Run: headless pygame with SDL's dummy video driver; simulated clock (each Clock.tick advances the game by its frame time, no real sleeping); random seed 0; keys injected as events and as key.get_pressed() state; mouse plan: one left click at the window centre at the start of phase 2, then a move to the lower-right quarter at the start of phase 3.
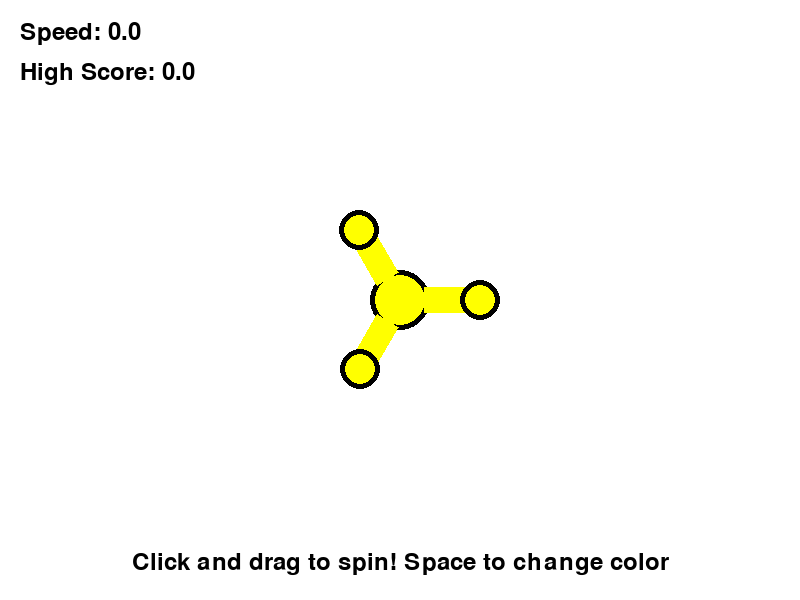
Frame 1 of 4 · flips 1–60 · no input
Frame 2 of 4 · flips 61–180 · clicked the window centre · tapped SPACE, RETURN · held RIGHT (→), D · screen unchanged from frame 1, image omitted
Frame 3 of 4 · flips 181–300 · moved the mouse to the lower-right quarter · held DOWN (↓), S · screen unchanged from frame 2, image omitted
Frame 4 of 4 · flips 301–420 · held LEFT (←), A, UP (↑), W · screen unchanged from frame 3, image omitted

The pygame program that drew these frames:

import pygame
import sys
import math
import random

pygame.init()

WIDTH, HEIGHT = 800, 600
screen = pygame.display.set_mode((WIDTH, HEIGHT))
pygame.display.set_caption("Fidget Spinner Game")

WHITE = (255, 255, 255)
BLACK = (0, 0, 0)
SPINNER_COLORS = [
    (255, 0, 0),     
    (0, 0, 255),     
    (0, 255, 0),     
    (255, 255, 0),   
    (255, 0, 255),   
    (0, 255, 255),   
]

center = (WIDTH // 2, HEIGHT // 2)
radius = 100
arm_length = 80
arm_width = 25
rotation_angle = 0
angular_velocity = 0
friction = 0.99  
selected_color = random.choice(SPINNER_COLORS)

spinning = False
last_mouse_pos = None
high_score = 0  

clock = pygame.time.Clock()
font = pygame.font.SysFont(None, 36)

def draw_spinner(surface, center, angle, color):
    pygame.draw.circle(surface, BLACK, center, 30)
    pygame.draw.circle(surface, color, center, 25)
    
    for i in range(3):
        arm_angle = angle + (i * 120)
        rad_angle = math.radians(arm_angle)
        
        x1 = center[0] + arm_length * 0.3 * math.cos(rad_angle)
        y1 = center[1] + arm_length * 0.3 * math.sin(rad_angle)
        x2 = center[0] + arm_length * math.cos(rad_angle)
        y2 = center[1] + arm_length * math.sin(rad_angle)
        
        perp_angle = rad_angle + math.pi/2
        dx = arm_width * math.cos(perp_angle)
        dy = arm_width * math.sin(perp_angle)
        
        points = [
            (x1 + dx/2, y1 + dy/2),
            (x1 - dx/2, y1 - dy/2),
            (x2 - dx/2, y2 - dy/2),
            (x2 + dx/2, y2 + dy/2)
        ]
        
        pygame.draw.polygon(surface, color, points)
        
        pygame.draw.circle(surface, BLACK, (int(x2), int(y2)), 20)
        pygame.draw.circle(surface, color, (int(x2), int(y2)), 15)

def calculate_angular_velocity(pos1, pos2, center):
    angle1 = math.atan2(pos1[1] - center[1], pos1[0] - center[0])
    angle2 = math.atan2(pos2[1] - center[1], pos2[0] - center[0])
    
    diff = (angle2 - angle1) % (2 * math.pi)
    if diff > math.pi:
        diff -= 2 * math.pi
    
    return diff * 10  

while True:
    for event in pygame.event.get():
        if event.type == pygame.QUIT:
            pygame.quit()
            sys.exit()
        
        elif event.type == pygame.MOUSEBUTTONDOWN:
            if not spinning:
                spinning = True
                last_mouse_pos = pygame.mouse.get_pos()
        
        elif event.type == pygame.MOUSEBUTTONUP:
            spinning = False
        
        elif event.type == pygame.KEYDOWN:
            if event.key == pygame.K_SPACE:
                selected_color = random.choice(SPINNER_COLORS)
    
    screen.fill(WHITE)
    
    if spinning and pygame.mouse.get_pressed()[0]:  
        current_mouse_pos = pygame.mouse.get_pos()
        if last_mouse_pos:
            new_velocity = calculate_angular_velocity(last_mouse_pos, current_mouse_pos, center)
            angular_velocity += new_velocity
            
            current_speed = abs(angular_velocity)
            if current_speed > high_score:
                high_score = current_speed
                
        last_mouse_pos = current_mouse_pos
    else:
        angular_velocity *= friction
    
    rotation_angle += angular_velocity
    rotation_angle %= 360
    
    draw_spinner(screen, center, rotation_angle, selected_color)
    
    speed_text = font.render(f"Speed: {abs(angular_velocity):.1f}", True, BLACK)
    highscore_text = font.render(f"High Score: {high_score:.1f}", True, BLACK)
    instructions = font.render("Click and drag to spin! Space to change color", True, BLACK)
    
    screen.blit(speed_text, (20, 20))
    screen.blit(highscore_text, (20, 60))
    screen.blit(instructions, (WIDTH // 2 - instructions.get_width() // 2, HEIGHT - 50))
    
    pygame.display.flip()
    clock.tick(60)
